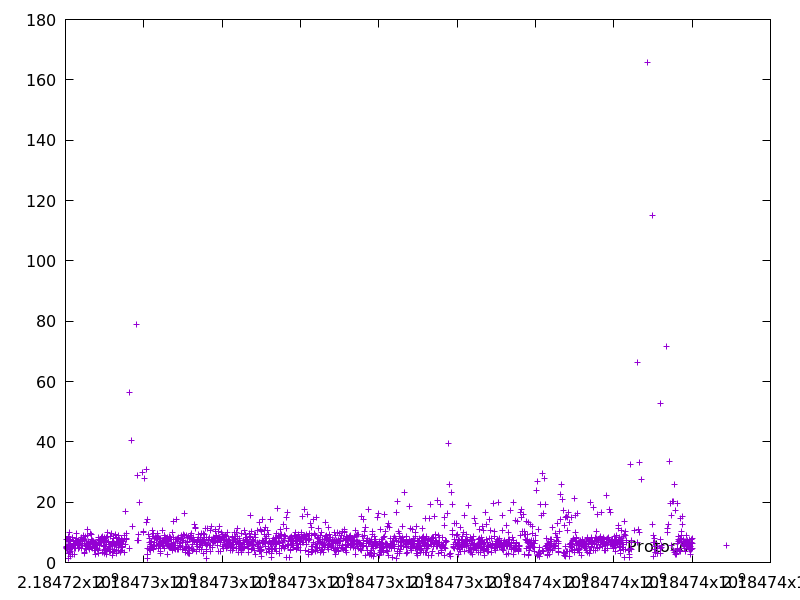

Values plotted in this chart, from the file beside it:
2184724014.537129, 7.588859
2184724020, 5.079
2184724026, 5.434
2184724031, 5.126
2184724039, 4.799
2184724046, 7.524
2184724051, 4.445
2184724056, 5.101
2184724065, 8.686
2184724066, 1.33
2184724074, 7.05
2184724077, 3.003
2184724082, 4.972
2184724093, 10.08
2184724098, 3.382
2184724106, 7.551
2184724114, 5.914
2184724120, 6.427
2184724124, 3.737
2184724127, 2.094
2184724134, 7.372
2184724140, 5.896
2184724146, 5.084
2184724152, 4.772
2184724158, 5.014
2184724167, 8.361
2184724175, 5.146
2184724183, 5.35
2184724187, 2.659
2184724194, 6.942
2184724200, 5.568
2184724207, 5.514
2184724213, 6.195
2184724219, 2.842
2184724225, 4.775
2184724233, 6.274
2184724244, 7.168
2184724252, 4.765
2184724262, 7.347
2184724269, 6.74
2184724278, 9.534
2184724287, 7.989
2184724296, 7.033
2184724304, 5.919
2184724310, 6.331
2184724316, 5.624
2184724328, 7.433
2184724335, 4.833
2184724340, 4.55
2184724347, 5.558
2184724354, 5.15
2184724360, 5.841
2184724366, 5.816
2184724373, 6.204
2184724381, 7.633
2184724388, 7.095
2184724397, 7.518
2184724405, 8.229
2184724411, 5.594
2184724420, 4.715
2184724427, 5.678
... 1,741 more rows
